Image classification data set "images" (sansi95/Kente_symbols on GitHub). Class labels (18): Afa, Emaa da, Emaada, Emaada version 2, Fatene, Golden Stool, Golden Stool version 2, Kwadum Asa, Makoma, Makoma version 2, Mpuaa, Niata, Nkyimkyim, Nkyimkyim version 2, Nnuatoma, Nsatea, Ohene Anewa, Trom Nwoma.

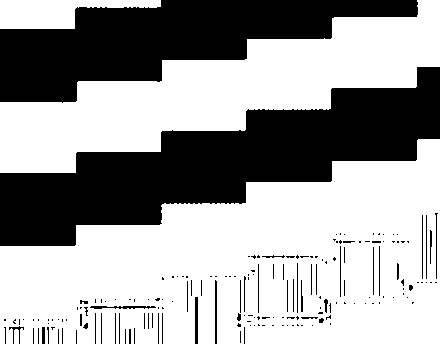
Label: Fatene

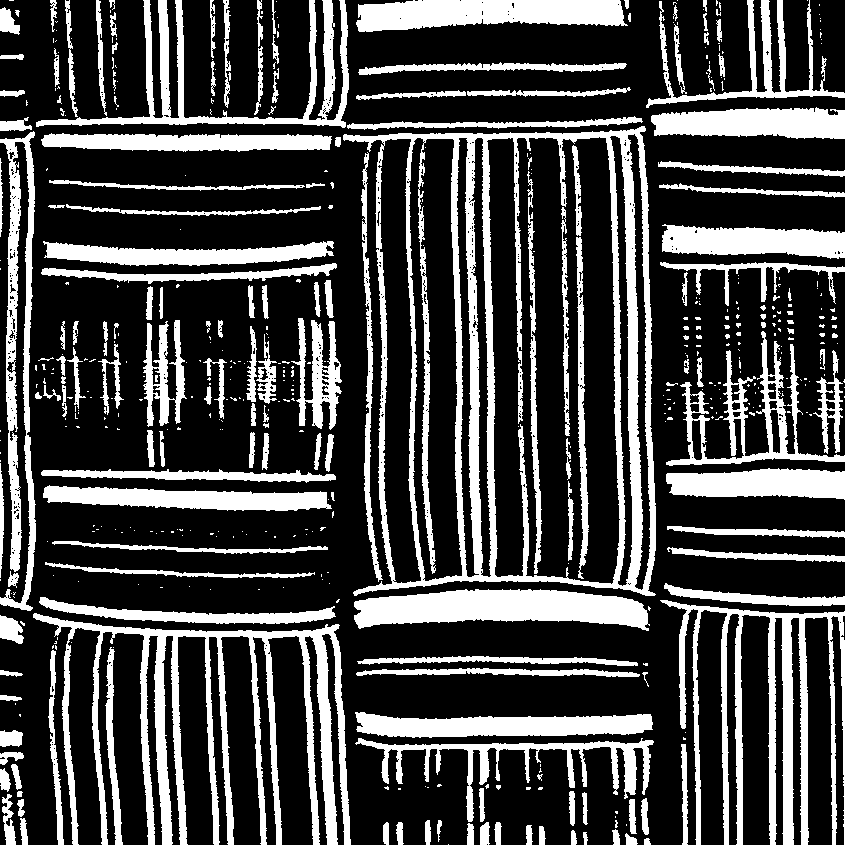
Label: Emaa da

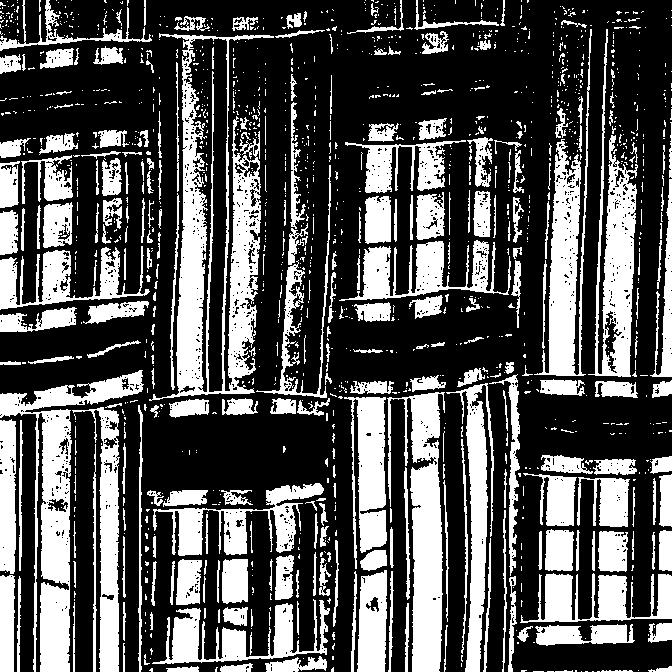
Label: Emaada

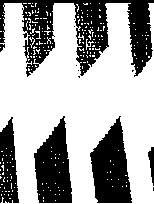
Label: Nsatea

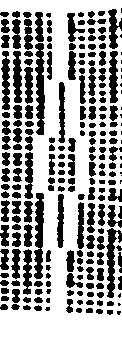
Label: Makoma

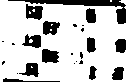
Label: Trom Nwoma
